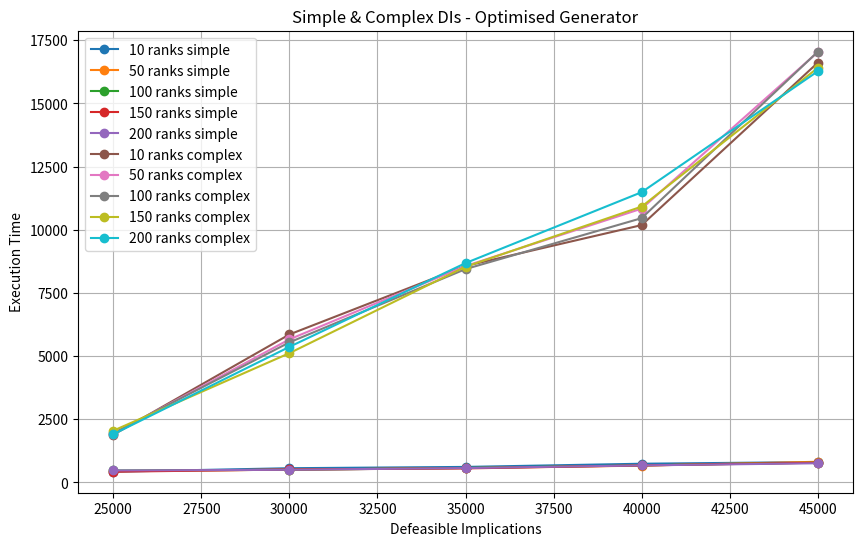

Here is the Python script that generated this plot:
import matplotlib.pyplot as plt

# Example data for 5 lines
x_values = [25000, 30000, 35000, 40000, 45000]
Rank10Ss = [3575, 3604, 4100, 3950, 4714]  # Replace with your data
Rank50Ss = [3620, 3753, 4404, 4223, 4695]   # Replace with your data
Rank100Ss = [3427, 3759, 4488, 4440, 4975]  # Replace with your data
Rank150Ss = [3600, 3663, 4217, 4422, 5069]   # Replace with your data
Rank200Ss = [3610, 4027, 4175, 4326, 5091]  # Replace with your data

Rank10Os = [425, 564, 615, 741, 808]  # Replace with your data
Rank50Os = [447, 509, 569, 666, 819]   # Replace with your data
Rank100Os = [474, 500, 575, 678, 784]  # Replace with your data
Rank150Os = [425, 513, 556, 674, 781]   # Replace with your data
Rank200Os = [474, 503, 569, 675, 760]  # Replace with your data

Rank10Sc = [26619, 50627, 80998, 92919, 113839]  # Replace with your data
Rank50Sc = [27271, 54498, 83266, 102273, 117408]   # Replace with your data
Rank100Sc = [26759, 52824, 82259, 96209, 122315]  # Replace with your data
Rank150Sc = [25713, 52100, 84446, 100749, 121782]   # Replace with your data
Rank200Sc = [26932, 54319, 81331, 98296, 121311]  # Replace with your data

Rank10Oc = [1886, 5857, 8568, 10185, 16611]  # Replace with your data
Rank50Oc = [1917, 5663, 8564, 10837, 17030]   # Replace with your data
Rank100Oc = [1950, 5544, 8444, 10460, 17046]  # Replace with your data
Rank150Oc = [2048, 5117, 8537, 10917, 16408]   # Replace with your data
Rank200Oc = [1908, 5366, 8681, 11487, 16272]  # Replace with your data

# Create line graph
plt.figure(figsize=(10, 6))
plt.plot(x_values, Rank10Os, marker='o', label='10 ranks simple')
plt.plot(x_values, Rank50Os, marker='o', label='50 ranks simple')
plt.plot(x_values, Rank100Os, marker='o', label='100 ranks simple')
plt.plot(x_values, Rank150Os, marker='o', label='150 ranks simple')
plt.plot(x_values, Rank200Os, marker='o', label='200 ranks simple')

plt.plot(x_values, Rank10Oc, marker='o', label='10 ranks complex')
plt.plot(x_values, Rank50Oc, marker='o', label='50 ranks complex')
plt.plot(x_values, Rank100Oc, marker='o', label='100 ranks complex')
plt.plot(x_values, Rank150Oc, marker='o', label='150 ranks complex')
plt.plot(x_values, Rank200Oc, marker='o', label='200 ranks complex')

plt.xlabel('Defeasible Implications')
plt.ylabel('Execution Time')
plt.title('Simple & Complex DIs - Optimised Generator')
plt.legend()
plt.grid(True)
plt.savefig('line_graph3.png')
plt.show()
